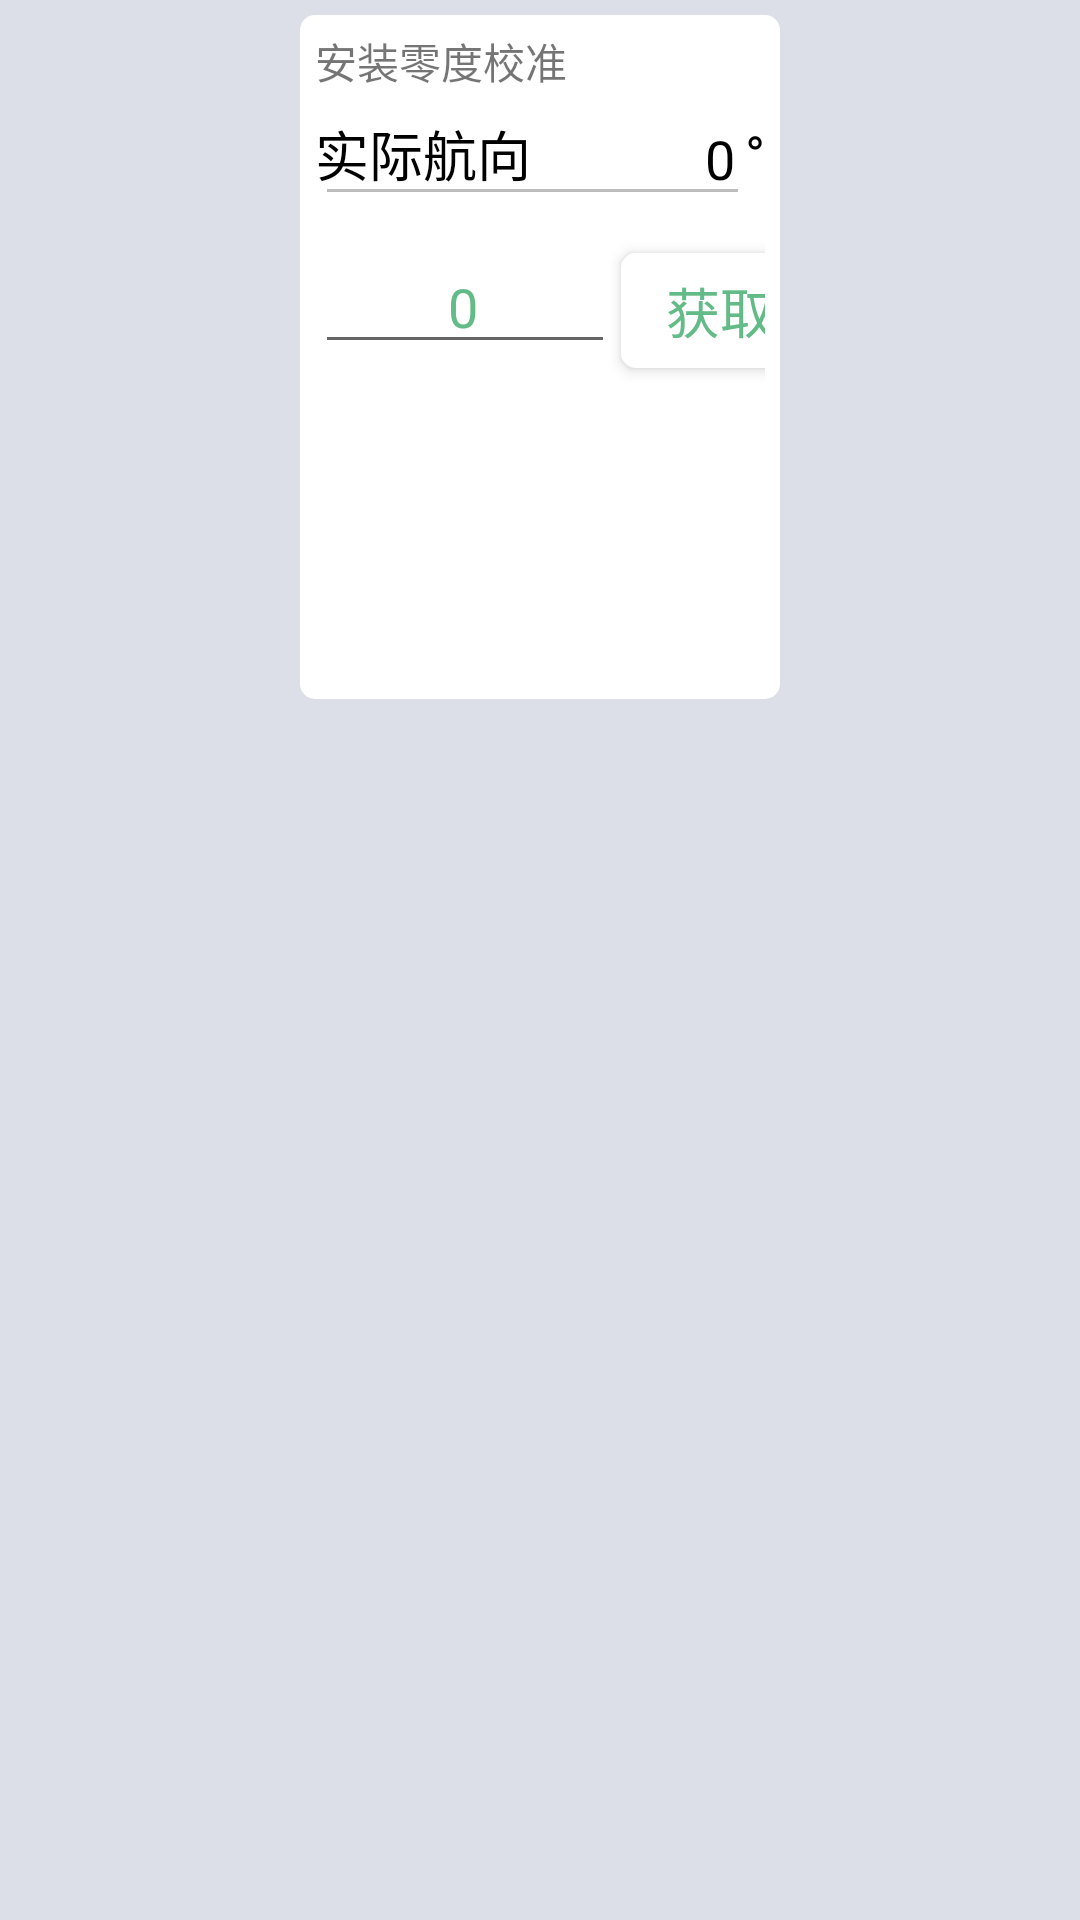

Write the Android layout XML for this screen, with the resource values it uses.
<!-- AndroidManifest.xml: application theme AppTheme -->
<!-- res/layout/fragment_ins_course_calibration.xml -->
<?xml version="1.0" encoding="utf-8"?>
<RelativeLayout xmlns:android="http://schemas.android.com/apk/res/android"
    android:layout_width="match_parent"
    android:layout_height="match_parent"
    android:background="@color/bgcolor">

    <LinearLayout
        android:layout_width="match_parent"
        android:layout_height="wrap_content"
        android:layout_marginBottom="5dp"
        android:layout_marginLeft="100dp"
        android:layout_marginRight="100dp"
        android:layout_marginTop="5dp"
        android:background="@drawable/shape_write"
        android:orientation="vertical"
        android:padding="5dp">

        <TextView
            android:layout_width="wrap_content"
            android:layout_height="wrap_content"
            android:text="安装零度校准" />

        <RelativeLayout
            android:layout_width="match_parent"
            android:layout_height="wrap_content">

            <TextView
                android:layout_width="match_parent"
                android:layout_height="wrap_content"
                android:layout_centerVertical="true"
                android:layout_weight="1"
                android:text="实际航向"
                android:textColor="#000000"
                android:textSize="@dimen/content_tv_sizi" />

            <EditText
                android:id="@+id/et_practical_course"
                android:layout_width="match_parent"
                android:layout_height="wrap_content"
                android:layout_marginRight="5dp"
                android:enabled="false"
                android:gravity="right"
                android:paddingRight="5dp"
                android:text="0"
                android:textColor="#000000"
                android:textSize="@dimen/content_tv_sizi" />

            <TextView

                android:layout_width="wrap_content"
                android:layout_height="wrap_content"
                android:layout_alignParentRight="true"
                android:layout_centerVertical="true"
                android:text="°"
                android:textColor="#000000"
                android:textSize="@dimen/content_tv_sizi" />
        </RelativeLayout>


        <LinearLayout
            android:layout_width="match_parent"
            android:layout_height="wrap_content"
            android:layout_marginTop="8dp">

            <TextView
                android:layout_width="match_parent"
                android:layout_height="wrap_content"
                android:layout_gravity="center"
                android:layout_weight="1"
                android:text="航向偏差  "
                android:textColor="#000000"
                android:textSize="@dimen/content_tv_sizi" />

            <EditText
                android:inputType="numberDecimal|numberSigned"
                android:id="@+id/et_course_offset_error"
                android:layout_width="100dp"
                android:layout_height="wrap_content"
                android:gravity="center"
                android:paddingRight="5dp"
                android:text="0"
                android:textColor="@color/colorAccent"
                android:textSize="@dimen/content_tv_sizi" />

            <TextView
                android:id="@+id/tv_get"
                style="@style/ButtonStyle2"
                android:layout_width="wrap_content"
                android:layout_height="wrap_content"
                android:layout_marginLeft="5dp"
                android:layout_marginRight="5dp"
                android:elevation="3dp"
                android:text="获取"
                android:textSize="@dimen/content_tv_sizi" />

            <TextView
                android:id="@+id/tv_send"
                style="@style/ButtonStyle2"
                android:layout_width="wrap_content"
                android:layout_height="wrap_content"
                android:layout_marginRight="5dp"
                android:elevation="3dp"
                android:text="发送"
                android:textSize="@dimen/content_tv_sizi" />
        </LinearLayout>
    </LinearLayout>
</RelativeLayout>
<!-- resources referenced by this layout -->
<resources>
  <color name="bgcolor">#DCDFE7</color>
  <color name="colorAccent">#63BB88</color>
  <dimen name="content_tv_sizi">18sp</dimen>
  <!-- drawable shape_write (drawable) -->
  <?xml version="1.0" encoding="utf-8"?>
  <shape xmlns:android="http://schemas.android.com/apk/res/android"
      android:shape="rectangle">
      <gradient
          android:angle="90"
          android:endColor="#ffffff"
          android:startColor="#ffffff"></gradient>
  
      <corners
          android:bottomLeftRadius="5dp"
          android:bottomRightRadius="5dp"
          android:topLeftRadius="5dp"
          android:topRightRadius="5dp" />
  </shape>
  <style name="ButtonStyle2">
          <item name="android:textColor">@drawable/sel_btn_tv_color</item>
          <item name="android:paddingBottom">6dp</item>
          <item name="android:paddingTop">6dp</item>
          <item name="android:paddingLeft">15dp</item>
          <item name="android:paddingRight">15dp</item>
          <item name="android:layout_margin">2dp</item>
          <item name="android:background">@drawable/sel_btn_blue</item>
      </style>
  <style name="AppTheme" parent="Theme.AppCompat.Light.NoActionBar">
          
          <item name="colorPrimary">@color/colorPrimary</item>
          <item name="colorPrimaryDark">@color/colorPrimaryDark</item>
          <item name="colorAccent">@color/colorAccent</item>
      </style>
  <!-- drawable sel_btn_tv_color (drawable) -->
  <?xml version="1.0" encoding="utf-8"?>
  <selector xmlns:android="http://schemas.android.com/apk/res/android">
      <item android:color="@color/colorAccent" android:state_pressed="false"></item>
      <item android:color="#FFFFFF" android:state_pressed="true"></item>
  </selector>
  <!-- drawable sel_btn_blue (drawable) -->
  <?xml version="1.0" encoding="utf-8"?>
  <selector xmlns:android="http://schemas.android.com/apk/res/android">
      <item android:drawable="@drawable/shape_write" android:state_pressed="false"></item>
      <item android:drawable="@drawable/shape_blue" android:state_focused="true"></item>
      <item android:drawable="@drawable/shape_blue" android:state_pressed="true"></item>
  </selector>
  <color name="colorPrimary">#63BB88</color>
  <color name="colorPrimaryDark">#63BB88</color>
  <!-- drawable shape_blue (drawable) -->
  <?xml version="1.0" encoding="utf-8"?>
  <shape xmlns:android="http://schemas.android.com/apk/res/android"
      android:shape="rectangle"
      >
      <gradient
          android:startColor="@color/btn_pre"
          android:endColor="@color/btn_pre"
          android:angle="90"
          >
      </gradient>
  
      <corners
          android:bottomLeftRadius="5dp"
          android:bottomRightRadius="5dp"
          android:topLeftRadius="5dp"
          android:topRightRadius="5dp"
          />
  </shape>
  <color name="btn_pre">#548AC8</color>
</resources>
